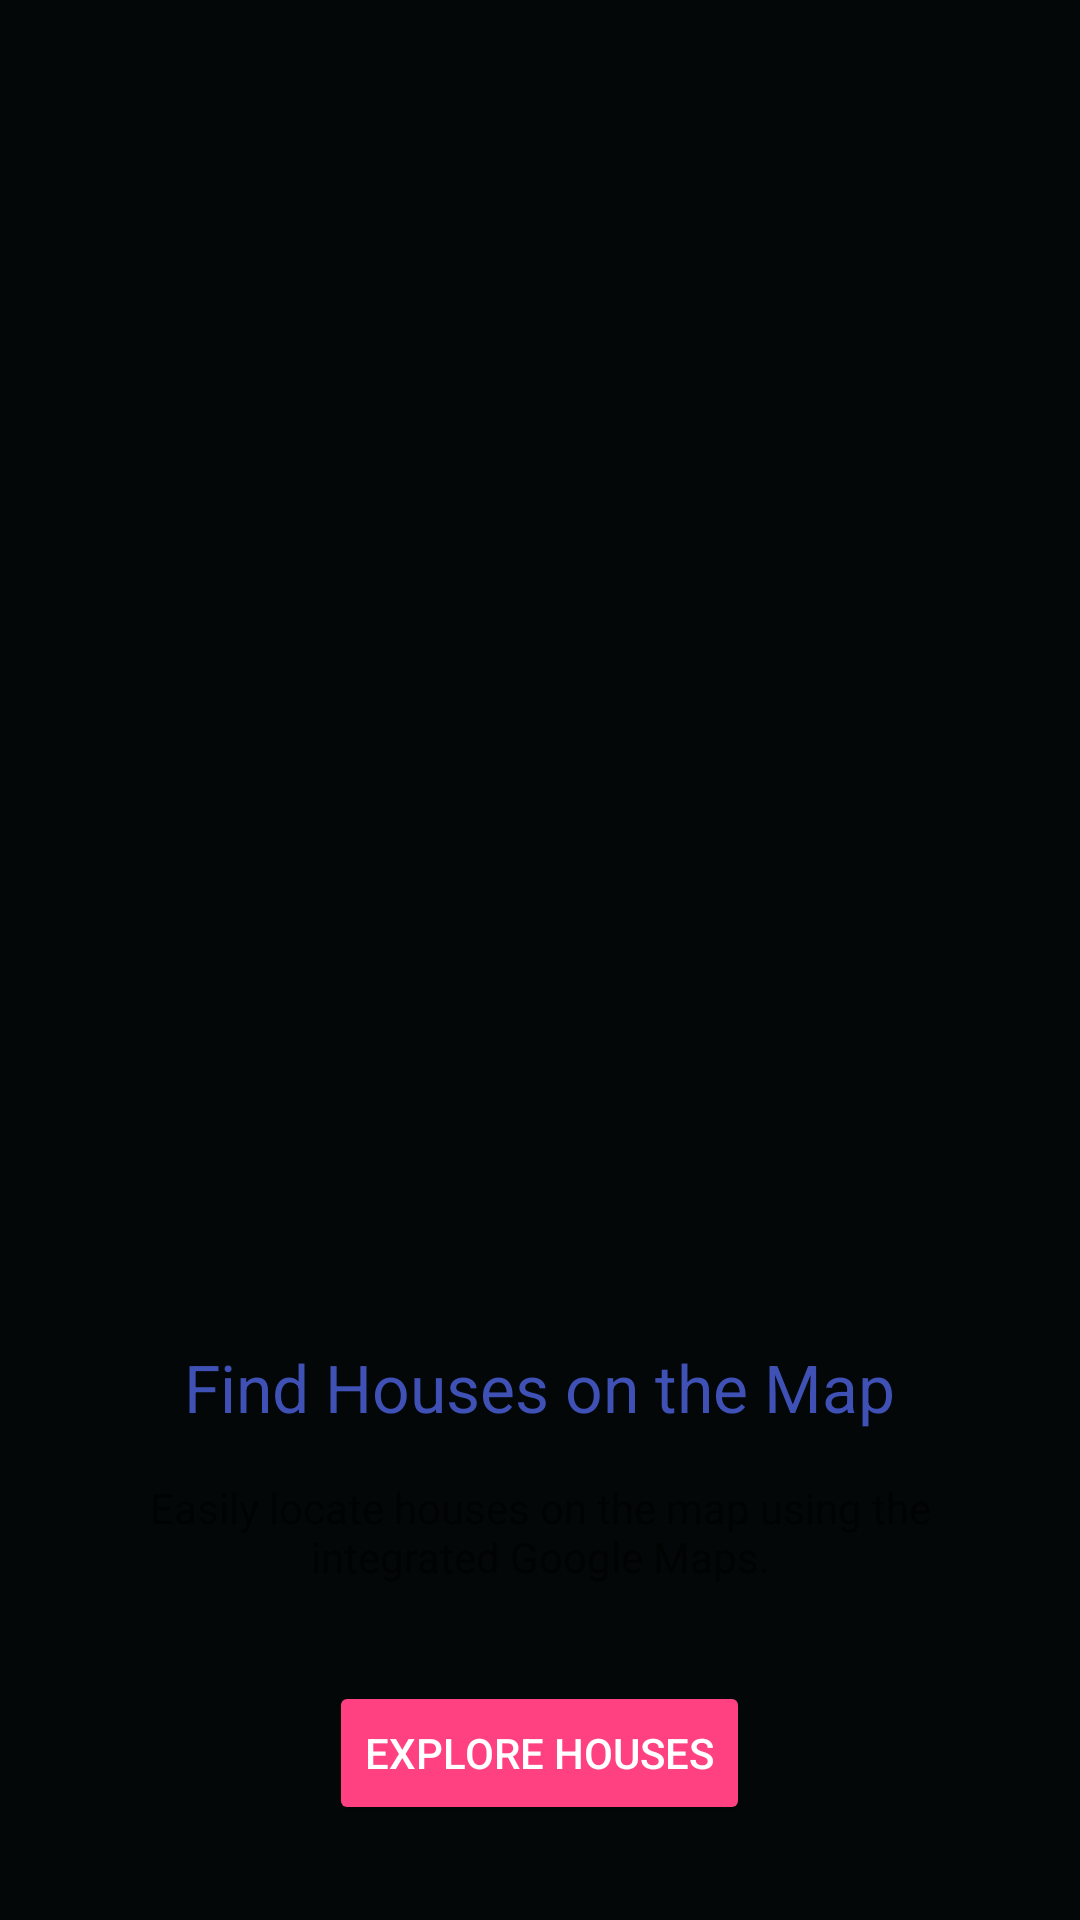

Layout XML and referenced resources for this Android screen:
<!-- AndroidManifest.xml: application theme Theme.SMMK_GroupProject -->
<!-- res/layout/fragment_intro3.xml -->
<?xml version="1.0" encoding="utf-8"?>
<LinearLayout xmlns:android="http://schemas.android.com/apk/res/android"
    xmlns:app="http://schemas.android.com/apk/res-auto"
    android:orientation="vertical"
    android:gravity="center"
    android:layout_width="match_parent"
    android:background="#030708"
    android:layout_height="match_parent">


    <ImageView
        android:id="@+id/imageView3"
        android:layout_width="wrap_content"
        android:layout_height="400dp"
        android:src="@drawable/map"
        app:layout_constraintBottom_toTopOf="@id/title3"
        app:layout_constraintEnd_toEndOf="parent"
        app:layout_constraintStart_toStartOf="parent"
        app:layout_constraintTop_toTopOf="parent" />

    <TextView
        android:id="@+id/title3"
        android:layout_width="wrap_content"
        android:layout_height="wrap_content"
        android:layout_marginTop="16dp"
        android:text="@string/find_houses_on_the_map"
        android:textAppearance="@style/TextAppearance.AppCompat.Large"
        android:textColor="@color/colorPrimary"
        app:layout_constraintEnd_toEndOf="parent"
        app:layout_constraintStart_toStartOf="parent"
        app:layout_constraintTop_toBottomOf="@+id/imageView3" />

    <TextView
        android:id="@+id/description3"
        android:layout_width="match_parent"
        android:layout_height="wrap_content"
        android:layout_marginStart="32dp"
        android:layout_marginTop="16dp"
        android:layout_marginEnd="32dp"
        android:text="@string/easily_locate_houses_on_the_map_using_the_integrated_google_maps"
        android:textAlignment="center"
        app:layout_constraintEnd_toEndOf="parent"
        app:layout_constraintStart_toStartOf="parent"
        app:layout_constraintTop_toBottomOf="@+id/title3" />

    <Button
        android:id="@+id/proceedButton"
        android:layout_width="wrap_content"
        android:layout_height="wrap_content"
        android:layout_marginTop="32dp"
        android:backgroundTint="@color/colorAccent"
        android:text="@string/explore_houses"
        android:textColor="@android:color/white"
        app:layout_constraintEnd_toEndOf="parent"
        app:layout_constraintStart_toStartOf="parent"
        app:layout_constraintTop_toBottomOf="@+id/description3" />

</LinearLayout>
<!-- resources referenced by this layout -->
<resources>
  <color name="colorAccent">#FF4081</color>
  <color name="colorPrimary">#3F51B5</color>
  <string name="easily_locate_houses_on_the_map_using_the_integrated_google_maps">Easily locate houses on the map using the integrated Google Maps.</string>
  <string name="explore_houses">Explore Houses</string>
  <string name="find_houses_on_the_map">Find Houses on the Map</string>
  <style name="Theme.SMMK_GroupProject" parent="Theme.MaterialComponents.DayNight.DarkActionBar">
          
          <item name="colorPrimary">@color/dark_blue</item>
          <item name="colorPrimaryDark">@color/teal</item>
          <item name="colorOnPrimary">@color/white</item>
          
          <item name="colorSecondary">@color/blue_shade_1</item>
          <item name="colorSecondaryVariant">@color/blue_shade_2</item>
          <item name="colorOnSecondary">@color/black</item>
          
          <item name="android:textColorPrimary">@color/white</item>
          
          <item name="android:statusBarColor">?attr/colorPrimaryVariant</item>
          
          <item name="android:navigationBarColor">@color/dark_blue</item>
          
          <item name="android:windowBackground">@color/white</item>
          
      </style>
  <color name="dark_blue">#002B5B</color>
  <color name="teal">#1A5F7A</color>
  <color name="white">#FFFFFFFF</color>
  <color name="blue_shade_1">#159895</color>
  <color name="blue_shade_2">#159895</color>
  <color name="black">#FF000000</color>
</resources>
